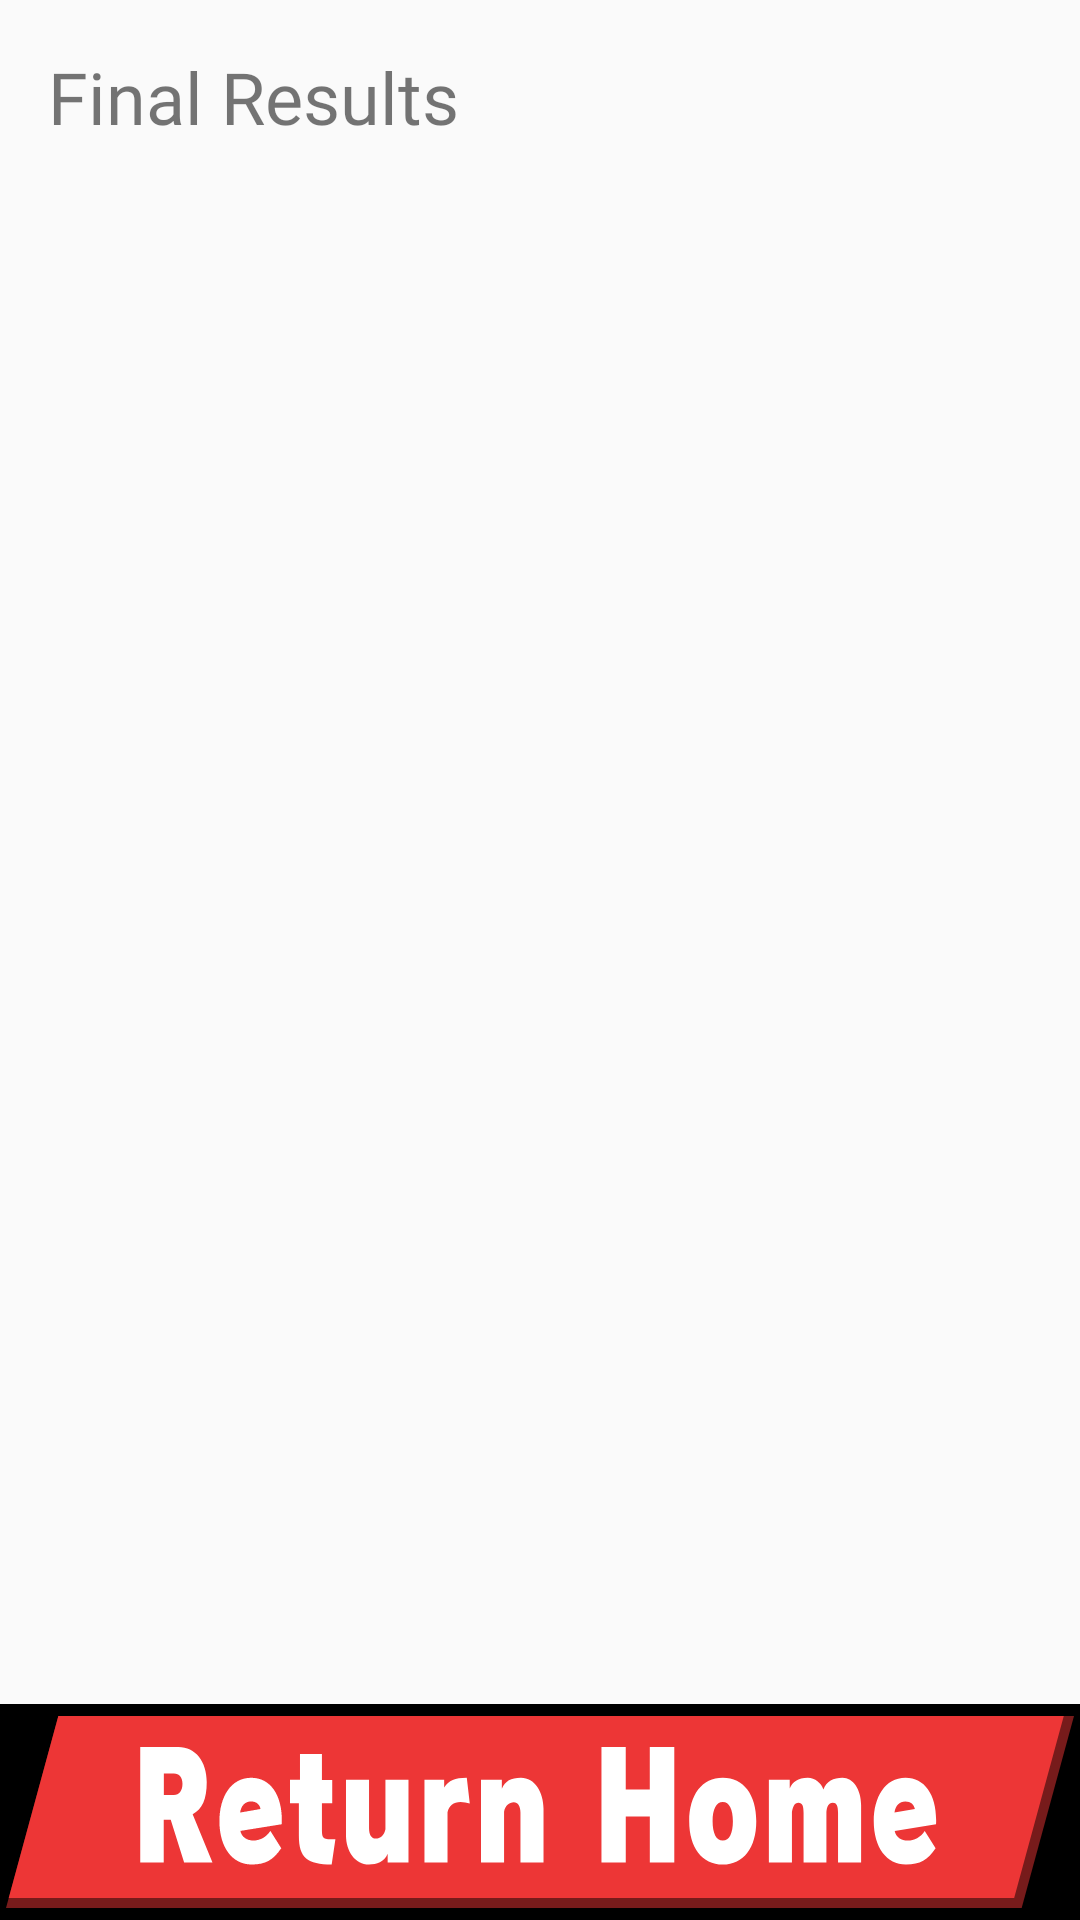

Android layout source for this screen:
<!-- AndroidManifest.xml: application theme AppTheme -->
<!-- res/layout/fragment_ironman_results.xml -->
<?xml version="1.0" encoding="utf-8"?>
<RelativeLayout
    xmlns:android="http://schemas.android.com/apk/res/android"
    android:layout_width="match_parent"
    android:layout_height="match_parent">
    <LinearLayout
        android:layout_width="match_parent"
        android:orientation="vertical"
        android:gravity="center_horizontal"
        android:layout_above="@id/bg_home"
        android:layout_alignParentTop="true"
        android:layout_height="match_parent">

        <RelativeLayout
            android:layout_width="match_parent"
            android:layout_marginTop="16dp"
            android:paddingStart="16dp"
            android:paddingEnd="16dp"
            android:layout_height="wrap_content">

            <TextView
                android:layout_width="wrap_content"
                android:layout_alignParentStart="true"
                android:layout_centerVertical="true"
                android:layout_height="wrap_content"
                android:textSize="24sp"
                android:fontFamily="@font/css_font"
                android:layout_toStartOf="@id/text_ironman_results_percent"
                android:text="@string/final_results"/>

            <TextView
                android:layout_width="wrap_content"
                android:layout_height="wrap_content"
                android:layout_centerVertical="true"
                android:layout_alignParentEnd="true"
                android:id="@+id/text_ironman_results_percent"
                android:fontFamily="@font/css_font_light"
                android:textSize="20sp"/>
        </RelativeLayout>


        <GridView
            android:id="@+id/grid_ironman_end_results"
            android:layout_gravity="center"
            android:padding="16dp"
            android:layout_height="0dp"
            android:layout_weight="1"
            android:columnWidth="52dp"
            android:layout_width="match_parent"
            android:numColumns="auto_fit"
            android:gravity="center"/>

    </LinearLayout>

    <LinearLayout
        android:layout_width="match_parent"
        android:background="@android:color/black"
        android:id="@+id/bg_home"
        android:paddingTop="4dp"
        android:paddingBottom="4dp"
        android:paddingStart="2dp"
        android:paddingEnd="2dp"
        android:layout_alignParentBottom="true"
        android:layout_height="wrap_content">

        <ImageButton
            android:layout_width="match_parent"
            android:layout_height="64dp"
            android:scaleType="fitXY"
            android:background="@android:color/transparent"
            android:src="@drawable/butt_home_selector"
            android:adjustViewBounds="true"
            android:contentDescription="@string/return_home"
            android:id="@+id/button_ironman_results_home"/>
    </LinearLayout>

</RelativeLayout>
<!-- resources referenced by this layout -->
<resources>
  <!-- drawable butt_home_selector (drawable) -->
  <?xml version="1.0" encoding="utf-8"?>
  <selector xmlns:android="http://schemas.android.com/apk/res/android">
      <item android:state_pressed="true" android:drawable="@drawable/ic_home_down"/>
      <item android:state_pressed="false" android:drawable="@drawable/ic_home_up"/>
  </selector>
  <string name="final_results">Final Results</string>
  <string name="return_home">Return Home</string>
  <style name="AppTheme" parent="Theme.AppCompat.Light.DarkActionBar">
          
          <item name="colorPrimary">@color/colorPrimary</item>
          <item name="colorPrimaryDark">@color/colorPrimaryDark</item>
          <item name="colorAccent">@color/colorAccent</item>
          <item name="preferenceTheme">@style/PreferenceThemeOverlay.v14.Material</item>
          
      </style>
  <!-- drawable ic_home_down: vector/xml drawable (drawable, 3455 chars, omitted) -->
  <!-- drawable ic_home_up: vector/xml drawable (drawable, 3432 chars, omitted) -->
  <color name="colorPrimary">#ed3636</color>
  <color name="colorPrimaryDark">#b3000e</color>
  <color name="colorAccent">#003aa6</color>
</resources>
